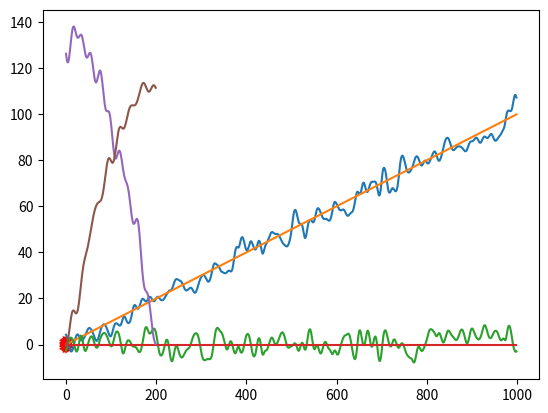

Here is the Python script that generated this plot:
import numpy as np
from numpy import random
import math
import matplotlib.pyplot as plt
import copy


def dot(x,y): #contraction of arrays
    if max(x.ndim,y.ndim)>1:
        return np.sum(x*y,axis=1)
    else:
        return np.dot(x,y)
class Magnet:
    def __init__(self,xy,magnetisation=100,angle=0):
        self.strength=magnetisation
        self.position=xy
        self.angle=angle
        self.imperfect=False
        self.angular_velocity=0
        self.max_acceleration=40*2*3.14
    def set_imperfection(self,n=40,max=0.01): #small peturbations to dipole field
        self.imperfection_coefficients=(np.random.rand(4,n)-0.5)*max*self.strength
        self.imperfect=True
        self.n=n

    def imperfections(self,rel_angle): #unphysical peturbation, doesnt depend on distance
        angles=np.arange(0,self.n)*rel_angle[:,None]
        cosines=np.sum(self.imperfection_coefficients[0]*np.cos(angles),axis=1)
        sines=np.sum(self.imperfection_coefficients[1]*np.sin(angles),axis=1)
        cosines2 = np.sum(self.imperfection_coefficients[2] * np.cos(angles),axis=1)
        sines2 = np.sum(self.imperfection_coefficients[3] * np.sin(angles),axis=1)
        return np.stack((cosines+sines,cosines2+sines2),axis=1)


    def m(self): #magnetisation vector
        return self.strength*np.array([math.sin(self.angle),math.cos(self.angle)])

    def n(self): #normal vector
        return np.array([math.sin(self.angle), math.cos(self.angle)])

    def field(self,xy): #individual field

        if xy.ndim==1:
            xy.reshape((1,2))
            one_coord=True
        else:
            one_coord=False

        r=(xy-self.position)
        R=np.sqrt(dot(r,r))
        rel_angle=np.arctan2(r[:,0],r[:,1])-self.angle
        value=3*r*dot(self.m(),r)[:,None]/(R**5)[:,None]-(1/(R**3))[:,None]*self.m()
        if self.imperfect==True:
            value+=self.imperfections(rel_angle)

        if one_coord:
            value.reshape(2)

        return value
    def look_at(self,xy): #orient to point at xy
        r=(xy-self.position)
        new_angle=np.arctan2(r[0],r[1])
        self.angle=new_angle

class Trajectory: #trajectory class, not used
    def __init__(self,time,analytic=True, func= None,sampling=100):
        self.time=time
        self.analytic=analytic
        if analytic:
            self.position=func
        else:
            self.sampling=sampling








class Array: #class for full magnet array
    def __init__(self,XY=np.array([[1,1],[1,-1],[-1,1],[-1,-1]])):
        self.magnets=[]
        for xy in XY:
            self.magnets.append(Magnet(xy=xy))
            self.magnets[-1].set_imperfection(max=0.01)
        self.n=XY.shape[0]
    def field(self,XY): #sum of all fields
        UV=np.zeros(XY.shape)
        for magnet in self.magnets:
            UV+=magnet.field(XY)
        return UV
    def field_jacobian(self,xy): #Jacobian of field at xy w.r.t. magnet angles , would be good to replace with numpy implementation
        delta=1e-6
        jacobian=np.zeros((2,len(self.magnets)))
        for i in range(2):
            for j in range(len(self.magnets)):
                im_magnet=copy.deepcopy(self.magnets[j])
                im_magnet.angle+=delta
                jacobian[i,j]=(im_magnet.field(xy)[0,i]-self.magnets[j].field(xy)[0,i])/delta
        return jacobian


    def vector_plot(self,n=90,a=1.1): #plot overall field lines
        x = np.linspace(-a, a, n)
        y = np.linspace(-a, a, n)
        xx,yy=np.meshgrid(x, y)
        XY = np.stack((xx.flatten(),yy.flatten()),axis=1)
        UV=np.zeros(XY.shape)
        UV=self.field(XY)

        UV=UV/np.sqrt(dot(UV,UV))[:,None]*np.log(np.sqrt(dot(UV,UV)))[:,None] #log scale
        q = plt.quiver(XY[:,0], XY[:,1],UV[:,0] ,UV[:,1] ,scale=None, color='r')

        plt.show()
    def probe(self,xy=np.array([0,0])): #plot field values at xy as angles are changing, needs rewriting

        angles1 = np.linspace(0, 3.14/2, 200)+self.magnets[0].angle
        angles2 = np.linspace(0, 3.14/2, 200)+self.magnets[1].angle

        angles3 = np.linspace(0, -3.14/2, 200)+self.magnets[2].angle
        angles4 = np.linspace(0, -3.14/2, 200)+self.magnets[3].angle


        value = []
        value2 = []
        magnet=self.magnets[0]
        for i in range(angles1.shape[0]):

            angle1=angles1[i]
            angle2=angles2[i]
            angle3=angles3[i]
            angle4=angles4[i]
            self.magnets[0].angle = -angle1
            self.magnets[1].angle = -angle2
            self.magnets[2].angle = -angle3
            self.magnets[3].angle = -angle4

            value.append(self.field(np.array([0,0]).reshape((1,2)))[0,0])
            value2.append(self.field(np.array([0,0]).reshape(1,2))[0,1])
        plt.plot(value)
        plt.plot(value2)
        plt.show()
    def orient(self,xy): #point all magnets to xy
        for magnet in self.magnets:
            magnet.look_at(xy)

def controller(magnet_array,target_trajectory,time_step,xy): #heuristic controller
    accelerations=np.array([0,0,0,0],dtype=np.double)
    n=target_trajectory.shape[0]
    velocities=np.array([0,0,0,0],dtype=np.double)
    angles=np.array([0,0,0,0],dtype=np.double)
    resultant_field=np.zeros((n,2))
    positions=np.zeros(n)
    for i in range(len(magnet_array.magnets)):
        angles[i]=magnet_array.magnets[i].angle

    print(magnet_array.field(xy))
    for i in range(0,n):
        accelerations=-2*dot((magnet_array.field(xy)[0]-target_trajectory[i]),magnet_array.field_jacobian(xy).transpose())
        velocities+=accelerations*time_step-velocities*1*time_step
        angles+=velocities*time_step
        for j in range(len(magnet_array.magnets)):
            magnet_array.magnets[j].angle=angles[j]

        resultant_field[i]=magnet_array.field(xy)[0]
        positions[i]=angles[0]

    print(magnet_array.field(xy)[:,0])
    plt.plot(resultant_field[:, 0])
    plt.plot(target_trajectory[:, 0])

    plt.plot(resultant_field[:,1])
    plt.plot(target_trajectory[:,1])
    plt.show()











magnets=Array()
magnets.orient(np.array([0,0]))
print(magnets.field_jacobian(np.array([0,0])[None,:]))
Bx=np.linspace(0,100,1000)
By=np.zeros_like(Bx)
trajectory=np.stack((Bx,By),axis=1)
controller(magnets,trajectory,time_step=0.001,xy=np.array([0,0])[None,:])

magnets.vector_plot()
magnets.probe()